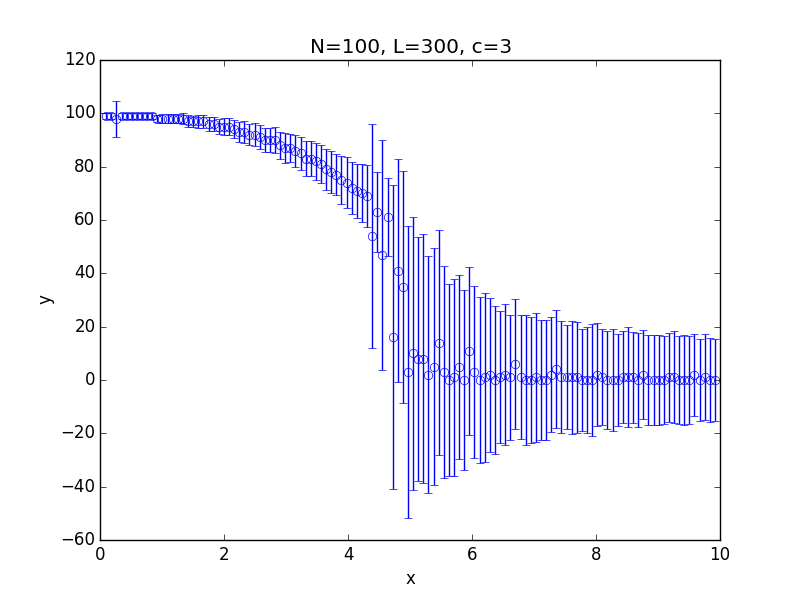

The table this chart was drawn from, first rows:
x; 0.100000; 0.182500; 0.265000; 0.347500; 0.430000; 0.512500; 0.595000; 0.677500; 0.760000; 0.842500; 0.925000; 1.007500; 1.090000; 1.172500; 1.255000; 1.337500; 1.420000; 1.502500; 1.585000; 1.667500; 1.750000; 1.832500; 1.915000
y; 99; 99; 98; 99; 99; 99; 99; 99; 99; 99; 98; 98; 98; 98; 98; 98; 97; 97; 97; 97; 96; 96; 95
std; 1.086; 0.9622; 6.768; 1.078; 1.01; 1.029; 1.17; 1.105; 1.276; 1.29; 1.428; 1.617; 1.691; 1.679; 1.755; 1.995; 2.216; 2.155; 2.455; 2.375; 2.457; 2.745; 2.88
